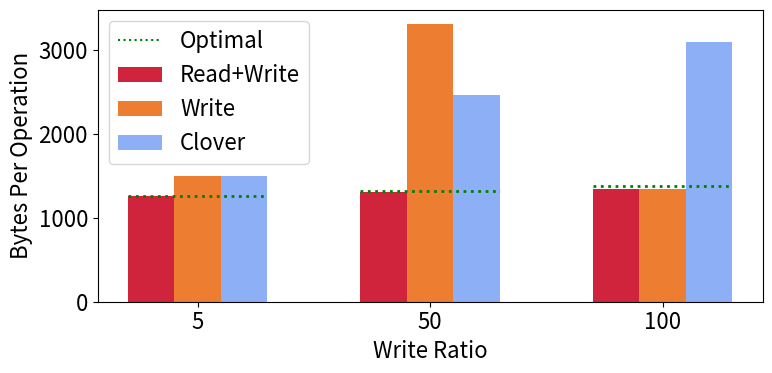

Reproduce this figure in Python.
import matplotlib.pyplot as plt
import numpy as np


def plot_optimal(ax1, optimal, x_space, bars, width):

    line_style=":"
    line_color="g"
    for i in range(bars):
        half_diameter=(width/2)*bars
        left = x_space[i]-half_diameter
        right = x_space[i]+half_diameter
        ax1.plot([left,right],[optimal[i],optimal[i]],linestyle=line_style,color=line_color,linewidth=2)

    ax1.plot([],[],linestyle=line_style,color=line_color,label="Optimal")
    

cns_color='#00702eff'                     #indigo
qp_mapping_color='#9470b9ff'              #ruby
read_write_steering_color='#cf243cff'     #alice
write_steering_color='#ed7d31ff'          #kelly
default_clover_color='#8caff6ff'          #Coral 

# labels = ['50', '5', '100'] 
# optimal = [1314, 1254, 1380]
# read_write = [1300, 1253, 1343]
# write = [3305, 1499, 1341]
# clover = [2457, 1491, 3091]

labels = [ '5','50', '100'] 
optimal = [ 1254,1314, 1380]
read_write = [ 1253,1300, 1343]
write = [ 1499,3305, 1341]
clover = [ 1491,2457, 3091]

x = np.arange(len(labels))  # the label locations
width = 0.2  # the width of the bars

div=1
plt.rcParams.update({'font.size': 16})
fig, ax = plt.subplots(figsize=(8,4), dpi=80)
rects0 = ax.bar(x - width, read_write, width, label='Read+Write',color=read_write_steering_color)
rects1 = ax.bar(x, write, width, label='Write',color=write_steering_color)
rects2 = ax.bar(x + width, clover, width, label='Clover',color=default_clover_color)
plot_optimal(ax,optimal,x,3,width)


# Add some text for labels, title and custom x-axis tick labels, etc.
ax.set_ylabel('Bytes Per Operation')
ax.set_xticks(x)
ax.set_xticklabels(labels)
ax.set_xlabel("Write Ratio")
ax.legend()


#ax.bar_label(rects1, padding=3)
#//ax.bar_label(rects2, padding=3)
figure_name="bandwidth_reduction"
plt.tight_layout()
plt.savefig(figure_name+'.pdf')
plt.savefig(figure_name+'.png')